Labelled photos from "data", an image-classification folder in RohitKumarkolli/cat-dog-classifier. The possible labels are: cats, dogs.

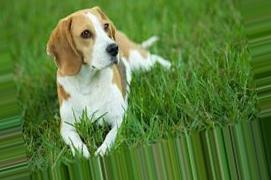
Label: dogs

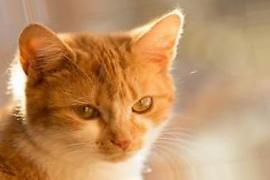
Label: cats

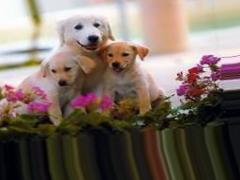
Label: dogs

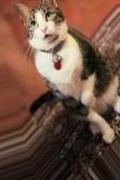
Label: cats

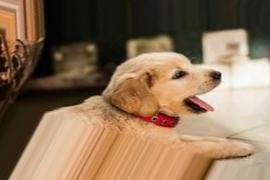
Label: dogs

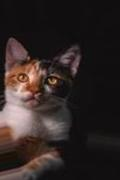
Label: cats
